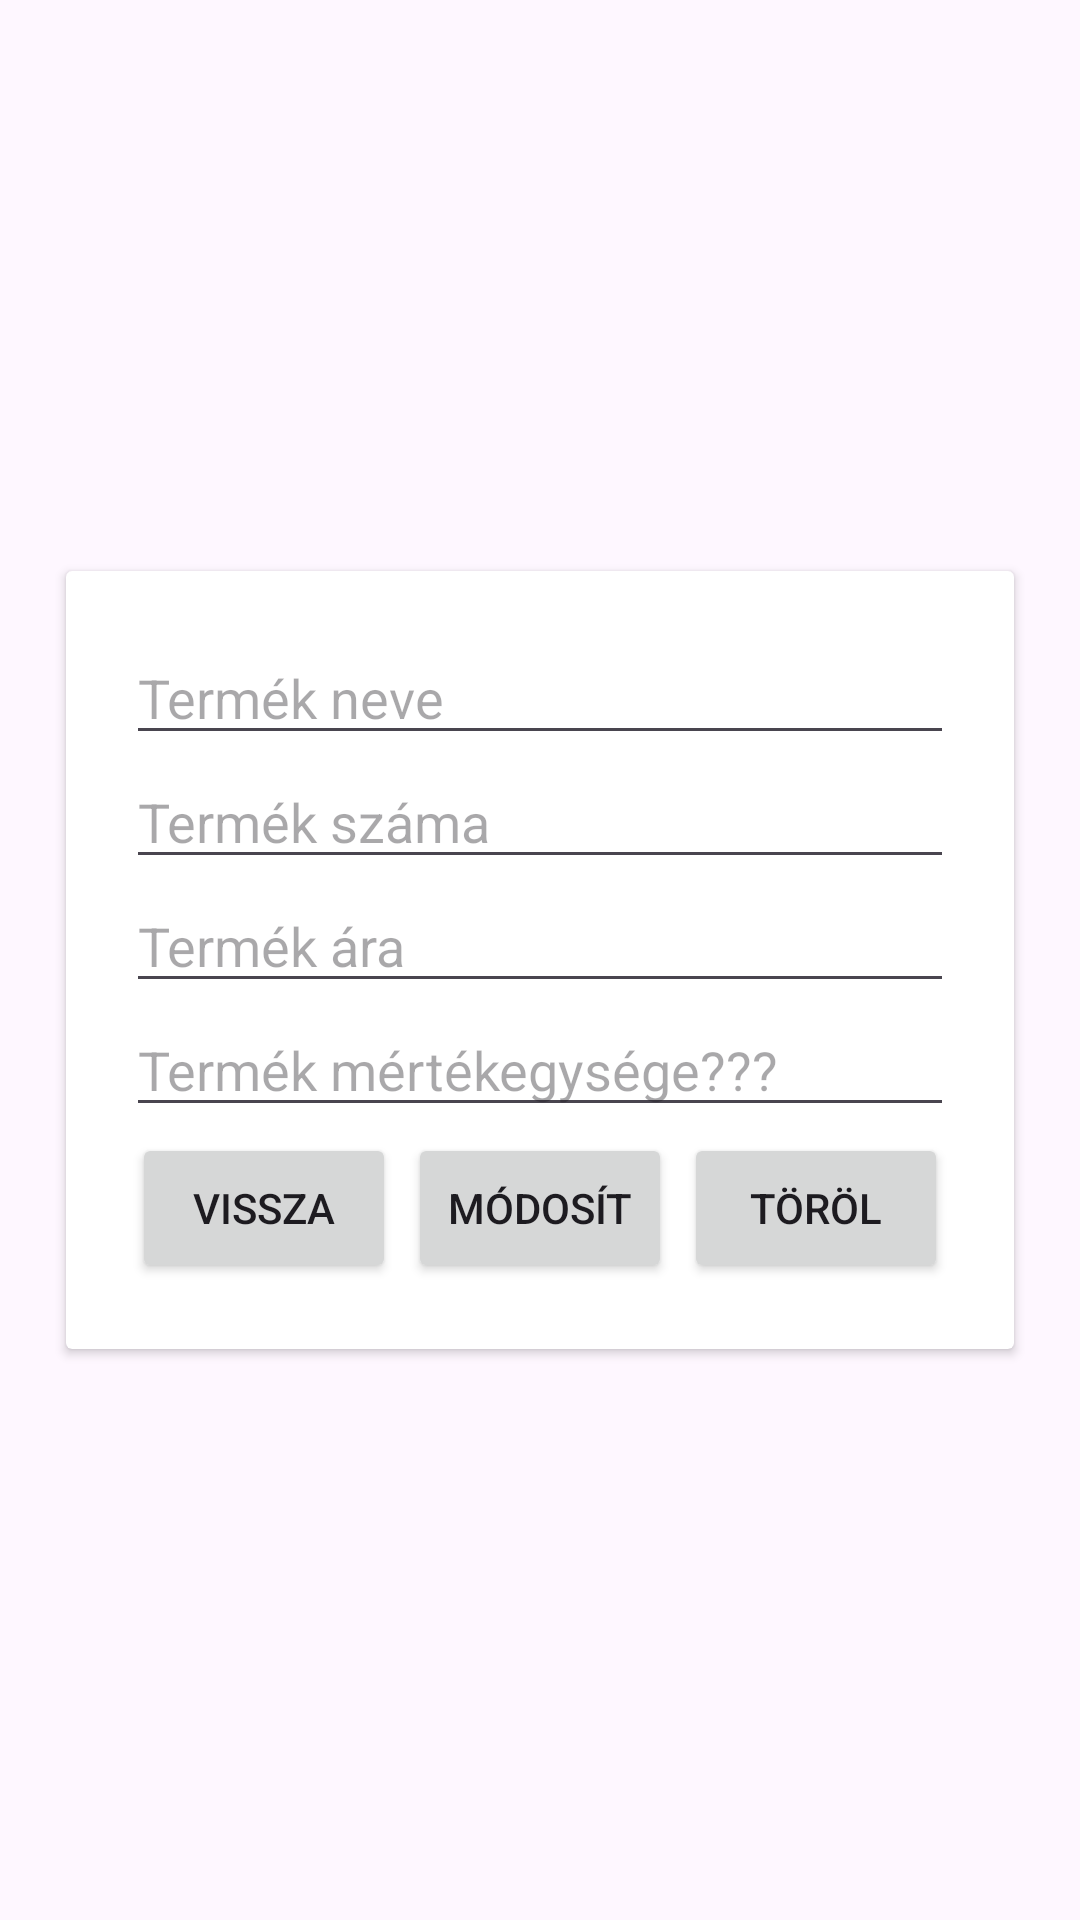

This screen was rendered from an Android layout file. Write that file and the resources it references.
<!-- AndroidManifest.xml: application theme Theme.GM_bevasarloBeadando -->
<!-- res/layout/modify_item.xml -->
<?xml version="1.0" encoding="utf-8"?>
<LinearLayout xmlns:android="http://schemas.android.com/apk/res/android"
    android:layout_width="match_parent"
    android:layout_height="match_parent"
    android:orientation="vertical"
    android:gravity="center">
    <androidx.cardview.widget.CardView
        android:layout_width="wrap_content"
        android:layout_height="wrap_content"
        android:elevation="4dp">
        <LinearLayout
            android:layout_width="wrap_content"
            android:layout_height="wrap_content"
            android:orientation="vertical"
            android:padding="20dp"
            android:gravity="center">
            <EditText
                android:hint="Termék neve"
                android:id="@+id/productName"
                android:layout_width="match_parent"
                android:layout_height="wrap_content"/>
            <EditText
                android:hint="Termék száma"
                android:id="@+id/productCount"
                android:inputType="number"
                android:layout_width="match_parent"
                android:layout_height="wrap_content"/>
            <EditText
                android:hint="Termék ára"
                android:id="@+id/productPrice"
                android:inputType="number"
                android:layout_width="match_parent"
                android:layout_height="wrap_content"/>
            <EditText
                android:hint="Termék mértékegysége???"
                android:id="@+id/productUnit"
                android:layout_width="match_parent"
                android:layout_height="wrap_content"/>
            <LinearLayout
                android:layout_width="wrap_content"
                android:layout_height="wrap_content"
                android:orientation="horizontal"
                android:layout_gravity="center">
                <Button
                    android:layout_width="wrap_content"
                    android:layout_height="50sp"
                    android:id="@+id/backToListBUtton"
                    android:text="Vissza"
                    android:layout_margin="2sp"/>
                <Button
                    android:layout_width="wrap_content"
                    android:layout_height="50sp"
                    android:id="@+id/modifyButton"
                    android:text="Módosít"
                    android:layout_margin="2sp"/>
                <Button
                    android:layout_width="wrap_content"
                    android:layout_height="50sp"
                    android:id="@+id/deleteButton"
                    android:text="Töröl"
                    android:layout_margin="2sp"/>
            </LinearLayout>
        </LinearLayout>
    </androidx.cardview.widget.CardView>
</LinearLayout>
<!-- resources referenced by this layout -->
<resources>
  <style name="Theme.GM_bevasarloBeadando" parent="Base.Theme.GM_bevasarloBeadando" />
  <style name="Base.Theme.GM_bevasarloBeadando" parent="Theme.Material3.DayNight.NoActionBar">
          
          
      </style>
</resources>
